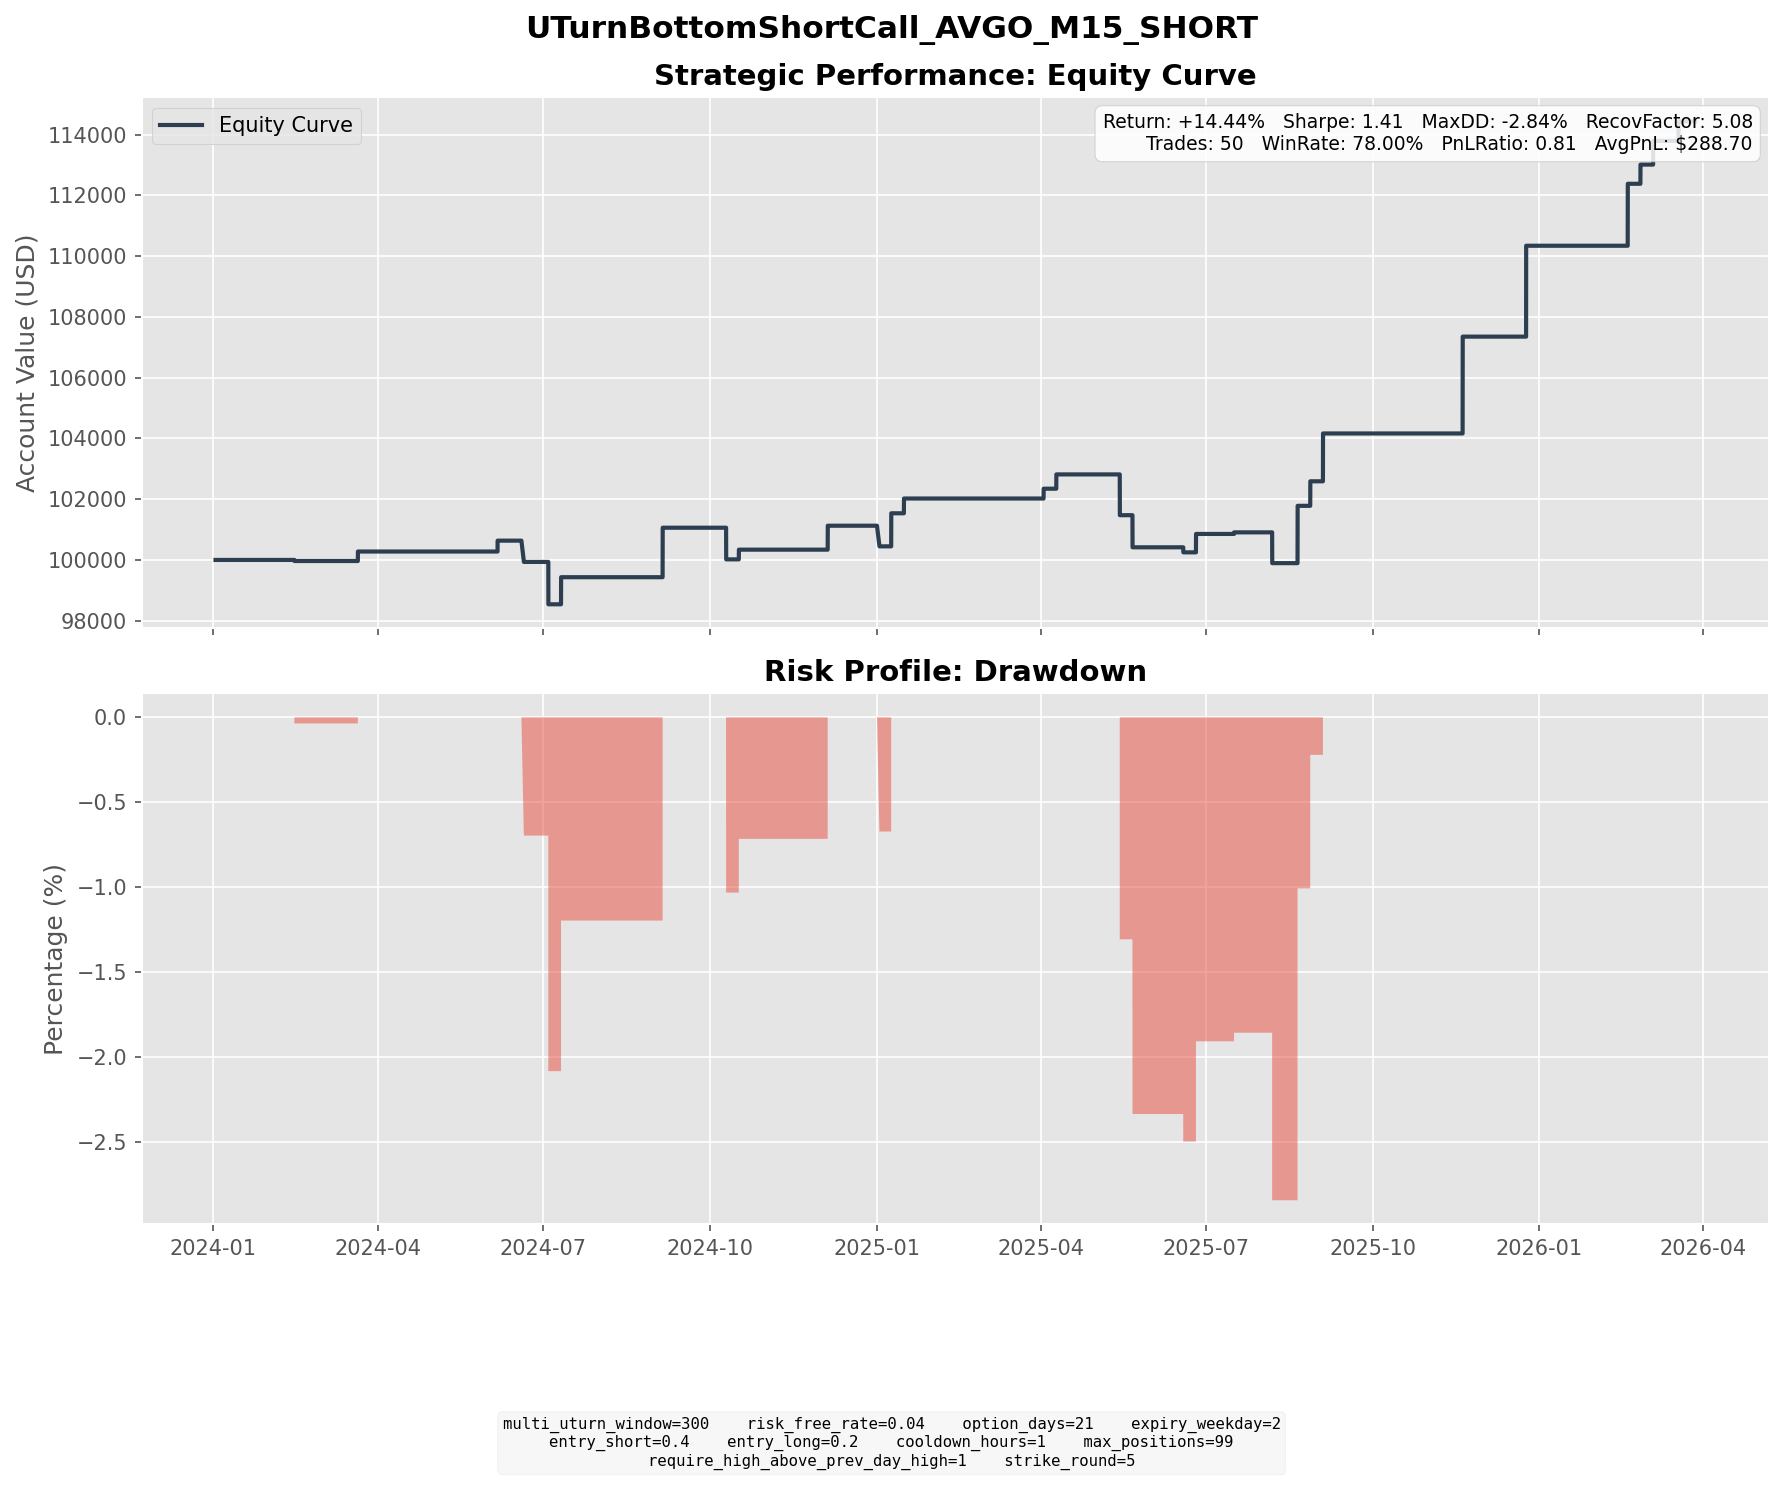

The data file committed next to this chart (first rows):
entry_dt, lock_dt, lock_reason, settlement_dt, close_reason, k1, k2, short_prem, long_prem, net_credit, short_settle, long_settle, final_pnl
2024-01-19 12:00:00, 2024-01-19 12:00:00, direct_entry, 2024-02-14 16:00:00, expiry, 120, 130, 5.358, 1.965, 3.393, 5.9, 0.0000, -2.507
2024-01-19 15:00:00, 2024-01-19 15:00:00, direct_entry, 2024-02-14 16:00:00, expiry, 125, 135, 4.774, 1.723, 3.051, 0.9000, 0.0000, 2.151
2024-02-23 09:45:00, 2024-02-23 09:45:00, direct_entry, 2024-03-20 16:00:00, expiry, 135, 145, 5.12, 1.995, 3.125, 0.0000, 0.0000, 3.125
2024-05-15 14:45:00, 2024-05-15 14:45:00, direct_entry, 2024-06-05 16:00:00, expiry, 145, 155, 5.93, 2.353, 3.577, 0.0000, 0.0000, 3.577
2024-05-28 09:30:00, 2024-05-28 09:30:00, direct_entry, 2024-06-20 04:00:00, expiry, 145, 155, 4.818, 1.816, 3.002, 37.6, 27.6, -6.998
2024-06-11 12:45:00, 2024-06-11 12:45:00, direct_entry, 2024-07-03 16:00:00, expiry, 150, 160, 5.001, 1.945, 3.055, 23.09, 13.09, -6.945
2024-06-12 09:30:00, 2024-06-12 09:30:00, direct_entry, 2024-07-03 16:00:00, expiry, 155, 165, 4.906, 1.909, 2.997, 18.09, 8.09, -7.003
2024-06-14 14:45:00, 2024-06-14 14:45:00, direct_entry, 2024-07-10 16:00:00, expiry, 180, 195, 6.754, 2.32, 4.435, 0.0000, 0.0000, 4.435
2024-06-17 08:00:00, 2024-06-17 08:00:00, direct_entry, 2024-07-10 16:00:00, expiry, 185, 200, 6.731, 2.251, 4.481, 0.0000, 0.0000, 4.481
2024-08-09 14:45:00, 2024-08-09 14:45:00, direct_entry, 2024-09-04 16:00:00, expiry, 155, 165, 5.424, 2.324, 3.1, 0.0000, 0.0000, 3.1
2024-08-13 09:30:00, 2024-08-13 09:30:00, direct_entry, 2024-09-04 16:00:00, expiry, 155, 165, 5.642, 2.331, 3.311, 0.0000, 0.0000, 3.311
2024-08-13 13:15:00, 2024-08-13 13:15:00, direct_entry, 2024-09-04 16:00:00, expiry, 160, 170, 5.359, 2.214, 3.146, 0.0000, 0.0000, 3.146
2024-08-14 08:00:00, 2024-08-14 08:00:00, direct_entry, 2024-09-04 16:00:00, expiry, 160, 170, 6.024, 2.553, 3.472, 0.0000, 0.0000, 3.472
2024-08-14 09:30:00, 2024-08-14 09:30:00, direct_entry, 2024-09-04 16:00:00, expiry, 160, 170, 5.554, 2.292, 3.262, 0.0000, 0.0000, 3.262
2024-09-13 09:45:00, 2024-09-13 09:45:00, direct_entry, 2024-10-09 16:00:00, expiry, 170, 185, 6.862, 2.28, 4.582, 15.8, 0.8000, -10.42
2024-09-23 09:15:00, 2024-09-23 09:15:00, direct_entry, 2024-10-16 16:00:00, expiry, 175, 190, 7.222, 2.377, 4.845, 1.65, 0.0000, 3.195
2024-11-07 09:15:00, 2024-11-07 09:15:00, direct_entry, 2024-12-04 16:00:00, expiry, 190, 200, 6.598, 3.315, 3.283, 0.0000, 0.0000, 3.283
2024-11-07 10:30:00, 2024-11-07 10:30:00, direct_entry, 2024-12-04 16:00:00, expiry, 190, 205, 7.336, 2.739, 4.597, 0.0000, 0.0000, 4.597
2024-12-11 15:45:00, 2024-12-11 15:45:00, direct_entry, 2025-01-02 04:00:00, expiry, 190, 200, 5.927, 2.717, 3.21, 46.7, 36.7, -6.79
2024-12-13 15:30:00, 2024-12-13 15:30:00, direct_entry, 2025-01-08 16:00:00, expiry, 230, 250, 9.632, 3.287, 6.345, 0.0000, 0.0000, 6.345
2024-12-16 07:15:00, 2024-12-16 07:15:00, direct_entry, 2025-01-08 16:00:00, expiry, 240, 255, 7.771, 3.232, 4.539, 0.0000, 0.0000, 4.539
2024-12-24 05:30:00, 2024-12-24 05:30:00, direct_entry, 2025-01-15 16:00:00, expiry, 245, 260, 8.479, 3.617, 4.862, 0.0000, 0.0000, 4.862
2025-03-12 10:00:00, 2025-03-12 10:00:00, direct_entry, 2025-04-02 16:00:00, expiry, 205, 215, 6.243, 3.012, 3.23, 0.0000, 0.0000, 3.23
2025-03-19 15:15:00, 2025-03-19 15:15:00, direct_entry, 2025-04-09 16:00:00, expiry, 200, 215, 7.218, 2.514, 4.705, 0.0000, 0.0000, 4.705
2025-04-23 04:30:00, 2025-04-23 04:30:00, direct_entry, 2025-05-14 16:00:00, expiry, 180, 190, 6.341, 2.904, 3.438, 52, 42, -6.562
2025-04-23 11:15:00, 2025-04-23 11:15:00, direct_entry, 2025-05-14 16:00:00, expiry, 185, 195, 5.687, 2.55, 3.137, 47, 37, -6.863
2025-04-25 10:15:00, 2025-04-25 10:15:00, direct_entry, 2025-05-21 16:00:00, expiry, 195, 210, 7.027, 2.594, 4.433, 33.73, 18.73, -10.57
2025-05-28 08:45:00, 2025-05-28 08:45:00, direct_entry, 2025-06-18 16:00:00, expiry, 245, 260, 8.499, 3.571, 4.928, 6.59, 0.0000, -1.663
2025-06-04 06:15:00, 2025-06-04 06:15:00, direct_entry, 2025-06-25 16:00:00, expiry, 265, 285, 9.71, 3.401, 6.308, 0.2500, 0.0000, 6.058
2025-06-25 08:00:00, 2025-06-25 08:00:00, direct_entry, 2025-07-16 16:00:00, expiry, 275, 295, 9.128, 3.205, 5.923, 5.4, 0.0000, 0.5227
2025-07-14 14:00:00, 2025-07-14 14:00:00, direct_entry, 2025-08-06 16:00:00, expiry, 285, 305, 10.18, 3.914, 6.264, 16.4, 0.0000, -10.14
2025-07-29 05:15:00, 2025-07-29 05:15:00, direct_entry, 2025-08-20 16:00:00, expiry, 305, 325, 11, 4.478, 6.522, 0.0000, 0.0000, 6.522
2025-07-29 10:00:00, 2025-07-29 10:00:00, direct_entry, 2025-08-20 16:00:00, expiry, 310, 330, 10.16, 4.061, 6.102, 0.0000, 0.0000, 6.102
2025-07-30 14:45:00, 2025-07-30 14:45:00, direct_entry, 2025-08-20 16:00:00, expiry, 310, 330, 10.3, 4.058, 6.243, 0.0000, 0.0000, 6.243
2025-07-31 06:15:00, 2025-07-31 06:15:00, direct_entry, 2025-08-27 16:00:00, expiry, 315, 340, 13.05, 4.98, 8.074, 0.0000, 0.0000, 8.074
2025-08-07 07:15:00, 2025-08-07 07:15:00, direct_entry, 2025-09-03 16:00:00, expiry, 315, 340, 12.36, 4.627, 7.737, 0.0000, 0.0000, 7.737
2025-08-07 09:15:00, 2025-08-07 09:15:00, direct_entry, 2025-09-03 16:00:00, expiry, 315, 340, 12.9, 4.894, 8.008, 0.0000, 0.0000, 8.008
2025-10-24 09:15:00, 2025-10-24 09:15:00, direct_entry, 2025-11-19 16:00:00, expiry, 365, 390, 13.8, 5.769, 8.032, 0.0000, 0.0000, 8.032
2025-10-27 06:45:00, 2025-10-27 06:45:00, direct_entry, 2025-11-19 16:00:00, expiry, 375, 400, 13.08, 5.261, 7.822, 0.0000, 0.0000, 7.822
2025-10-28 10:15:00, 2025-10-28 10:15:00, direct_entry, 2025-11-19 16:00:00, expiry, 375, 400, 13.51, 5.397, 8.109, 0.0000, 0.0000, 8.109
2025-10-28 15:45:00, 2025-10-28 15:45:00, direct_entry, 2025-11-19 16:00:00, expiry, 385, 410, 13.23, 5.314, 7.913, 0.0000, 0.0000, 7.913
2025-11-28 10:15:00, 2025-11-28 10:15:00, direct_entry, 2025-12-24 16:00:00, expiry, 410, 445, 16.64, 5.745, 10.89, 0.0000, 0.0000, 10.89
2025-11-28 12:15:00, 2025-11-28 12:15:00, direct_entry, 2025-12-24 16:00:00, expiry, 415, 445, 15.32, 6.045, 9.273, 0.0000, 0.0000, 9.273
2025-11-28 14:00:00, 2025-11-28 14:00:00, direct_entry, 2025-12-24 16:00:00, expiry, 415, 445, 16.32, 6.571, 9.753, 0.0000, 0.0000, 9.753
2026-01-27 09:15:00, 2026-01-27 09:15:00, direct_entry, 2026-02-18 16:00:00, expiry, 340, 365, 11.83, 4.245, 7.582, 0.0000, 0.0000, 7.582
2026-01-27 12:45:00, 2026-01-27 12:45:00, direct_entry, 2026-02-18 16:00:00, expiry, 345, 365, 11.34, 4.963, 6.377, 0.0000, 0.0000, 6.377
2026-01-28 06:15:00, 2026-01-28 06:15:00, direct_entry, 2026-02-18 16:00:00, expiry, 350, 370, 11.45, 5.016, 6.436, 0.0000, 0.0000, 6.436
2026-02-03 09:30:00, 2026-02-03 09:30:00, direct_entry, 2026-02-25 16:00:00, expiry, 340, 360, 11.13, 4.818, 6.314, 0.0000, 0.0000, 6.314
2026-02-06 13:00:00, 2026-02-06 13:00:00, direct_entry, 2026-03-04 16:00:00, expiry, 345, 370, 12.9, 5.101, 7.803, 0.0000, 0.0000, 7.803
2026-02-25 14:30:00, 2026-02-25 14:30:00, direct_entry, 2026-03-18 16:00:00, expiry, 345, 365, 11.27, 4.855, 6.418, 0.0000, 0.0000, 6.418
